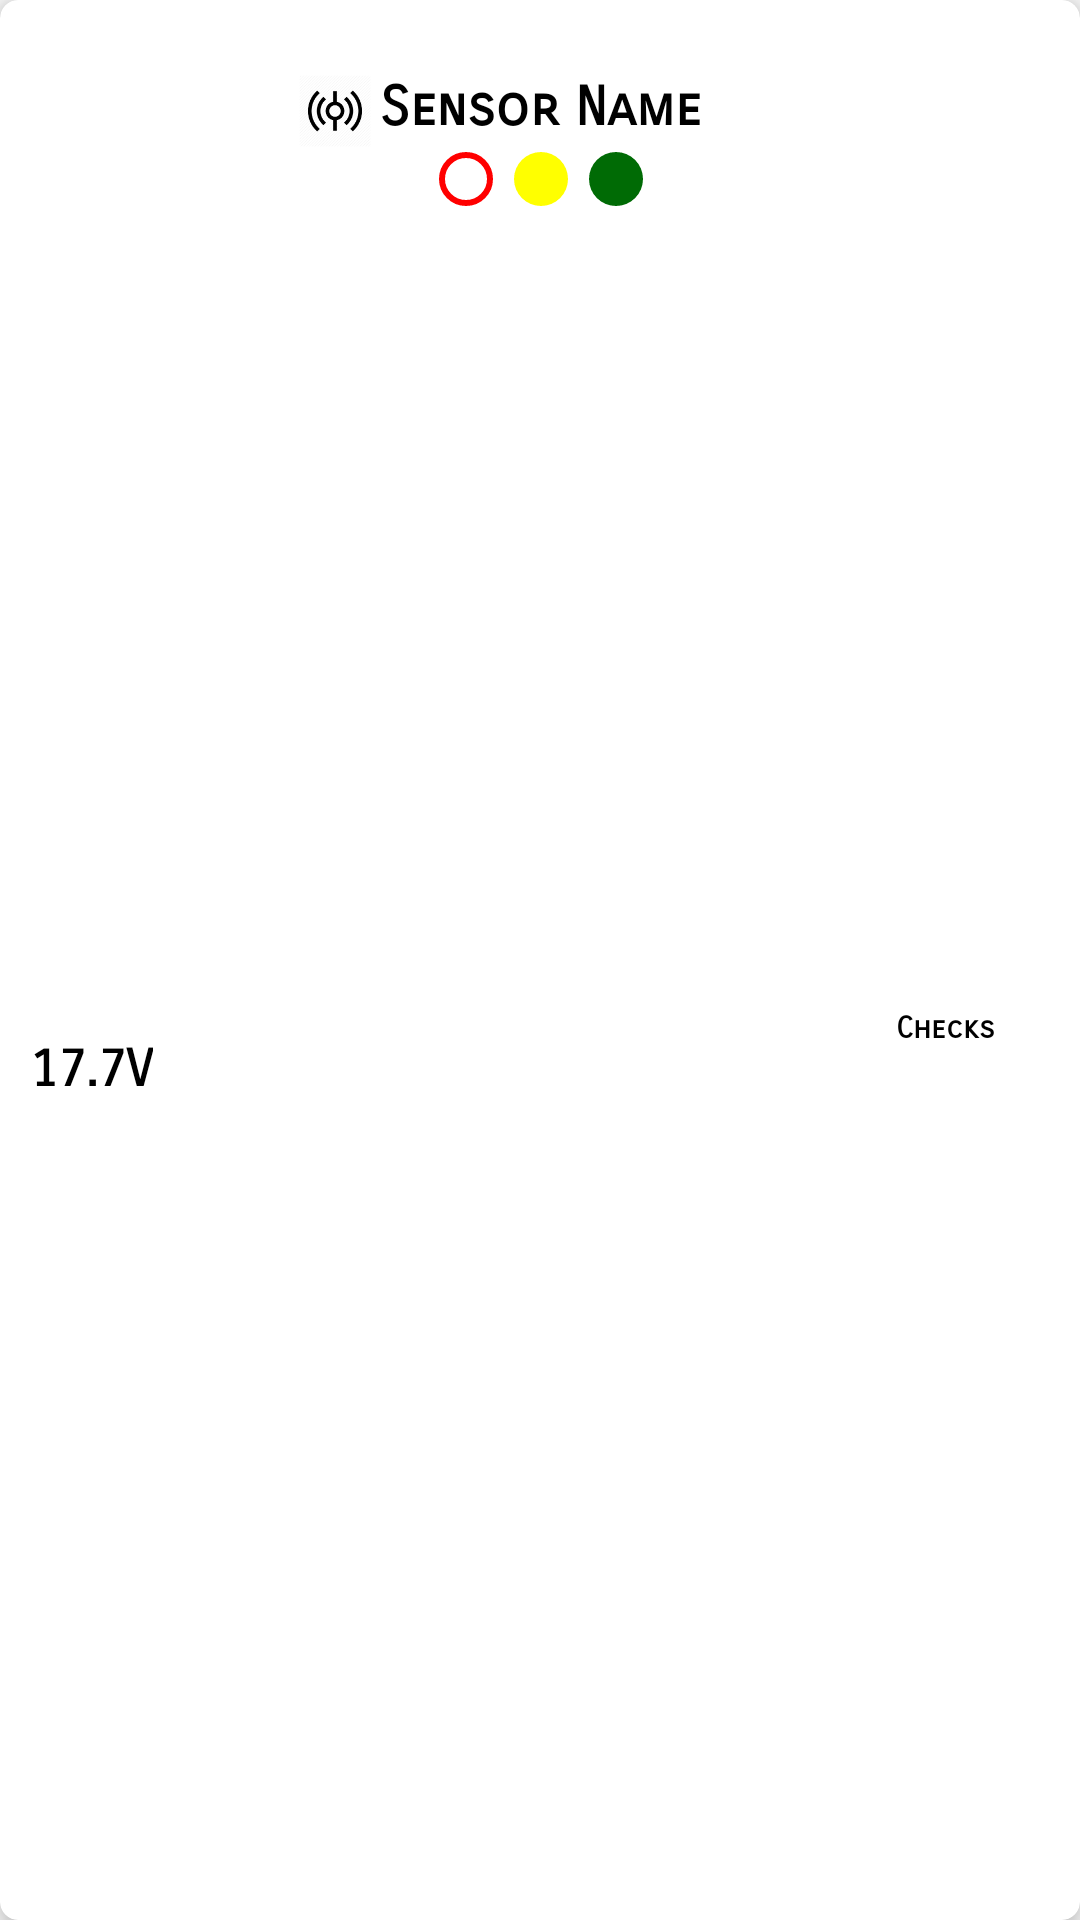

Android layout source for this screen:
<!-- AndroidManifest.xml: application theme AppTheme -->
<!-- res/layout/sesnor_item.xml -->
<?xml version="1.0" encoding="utf-8"?>
<androidx.cardview.widget.CardView xmlns:android="http://schemas.android.com/apk/res/android"
    xmlns:app="http://schemas.android.com/apk/res-auto"
    android:layout_width="match_parent"
    android:layout_height="wrap_content"
    android:layout_margin="8dp"
    app:cardCornerRadius="6dp"
    app:cardElevation="6dp">

    <androidx.constraintlayout.widget.ConstraintLayout
        android:layout_width="match_parent"
        android:layout_height="match_parent">

        <TextView
            android:id="@+id/sensor_name"
            android:layout_width="wrap_content"
            android:layout_height="wrap_content"
            android:layout_marginTop="25dp"
            android:fontFamily="sans-serif-smallcaps"
            android:text="Sensor Name"
            android:textAppearance="@style/TextAppearance.AppCompat.Medium"
            android:textColor="@android:color/black"
            android:textStyle="bold"
            app:layout_constraintEnd_toEndOf="parent"
            app:layout_constraintStart_toStartOf="parent"
            app:layout_constraintTop_toTopOf="parent" />

        <ImageView
            android:layout_marginEnd="3dp"
            android:id="@+id/image_sensor"

            android:layout_width="24dp"
            android:layout_height="24dp"
            app:layout_constraintBottom_toBottomOf="@+id/sensor_name"
            app:layout_constraintEnd_toStartOf="@+id/sensor_name"
            app:layout_constraintTop_toTopOf="@+id/sensor_name"
            app:layout_constraintVertical_bias="0.0"
            app:srcCompat="@drawable/vibration" />

        <LinearLayout
            android:id="@+id/linearLayout"
            android:layout_width="wrap_content"
            android:layout_height="wrap_content"
            android:layout_marginTop="4dp"
            android:gravity="center"
            android:orientation="horizontal"
            app:layout_constraintEnd_toEndOf="@+id/sensor_name"
            app:layout_constraintStart_toStartOf="@+id/sensor_name"
            app:layout_constraintTop_toBottomOf="@+id/sensor_name">


            <ImageView
                android:id="@+id/red_icon"
                android:layout_width="18dp"
                android:layout_height="18dp"
                android:layout_gravity="center"
                android:layout_marginEnd="7dp"
                android:src="@drawable/light_red_dot" />

            <ImageView
                android:id="@+id/yellow_icon"
                android:layout_width="18dp"
                android:layout_height="18dp"
                android:layout_gravity="center"
                android:layout_marginEnd="7dp"
                android:src="@drawable/yellow_dot" />

            <ImageView
                android:id="@+id/green_icon"
                android:layout_width="18dp"
                android:layout_height="18dp"
                android:layout_gravity="center"
                android:src="@drawable/green_dot" />
        </LinearLayout>

        <TextView
            android:id="@+id/readings_sensor"
            android:layout_width="wrap_content"
            android:layout_height="wrap_content"
            android:layout_marginStart="10dp"
            android:layout_marginTop="20dp"
            android:layout_marginBottom="16dp"
            android:fontFamily="sans-serif-smallcaps"
            android:text="17.7V"
            android:textAppearance="@style/Widget.AppCompat.RatingBar.Small"
            android:textColor="@android:color/black"
            android:textSize="17sp"
            android:textStyle="bold"
            app:layout_constraintBottom_toBottomOf="parent"
            app:layout_constraintStart_toStartOf="parent"
            app:layout_constraintTop_toBottomOf="@+id/linearLayout" />

        <TextView
            android:id="@+id/view_issues"
            android:layout_width="wrap_content"
            android:layout_height="wrap_content"
            android:layout_marginTop="20dp"
            android:layout_marginEnd="10dp"
            android:layout_marginBottom="16dp"
            android:fontFamily="sans-serif-smallcaps"
            android:text="Checks"
            android:textColor="@android:color/black"
            android:textAppearance="@style/Widget.AppCompat.RatingBar.Small"
            android:textSize="10sp"
            android:textStyle="bold"
            app:layout_constraintBottom_toBottomOf="parent"
            app:layout_constraintEnd_toEndOf="parent"
            app:layout_constraintHorizontal_bias="0.931"
            app:layout_constraintStart_toEndOf="@+id/readings_sensor"
            app:layout_constraintTop_toBottomOf="@+id/linearLayout"
            app:layout_constraintVertical_bias="0.474" />

    </androidx.constraintlayout.widget.ConstraintLayout>
</androidx.cardview.widget.CardView>
<!-- resources referenced by this layout -->
<resources>
  <!-- drawable green_dot (drawable) -->
  <?xml version="1.0" encoding="utf-8"?>
  <layer-list xmlns:android="http://schemas.android.com/apk/res/android">
  
      <item>
          <shape android:shape="ring"
              android:innerRadius="0dp"
              android:thickness="9dp"
              android:useLevel="false">
              <solid android:color="#006b05"/>
          </shape>
      </item>
  </layer-list>
  <!-- drawable light_red_dot (drawable) -->
  <?xml version="1.0" encoding="utf-8"?>
  <layer-list xmlns:android="http://schemas.android.com/apk/res/android">
  
      <item>
          <shape android:shape="oval">
  
              <size
                  android:width="18dp"
                  android:height="18dp" />
              <stroke
                  android:width="2dp"
                  android:color="@color/red" />
              <solid android:color="@android:color/transparent" />
          </shape>
      </item>
  </layer-list>
  <!-- drawable vibration: png bitmap (drawable, 10302 bytes) -->
  <!-- drawable yellow_dot (drawable) -->
  <?xml version="1.0" encoding="utf-8"?>
  <layer-list xmlns:android="http://schemas.android.com/apk/res/android">
  
      <item>
          <shape android:shape="ring"
              android:innerRadius="0dp"
              android:thickness="9dp"
              android:useLevel="false">
              <solid android:color="#ffff00"/>
          </shape>
      </item>
  </layer-list>
  <style name="AppTheme" parent="Theme.AppCompat.DayNight.DarkActionBar">
          
          <item name="colorPrimary">@color/colorPrimary</item>
          <item name="colorPrimaryDark">@color/colorPrimaryDark</item>
          <item name="colorAccent">@color/colorAccent</item>
      </style>
  <color name="red">#ff0000</color>
  <color name="colorPrimary">#0052d4</color>
  <color name="colorPrimaryDark">#00574B</color>
  <color name="colorAccent">#0052d4</color>
</resources>
